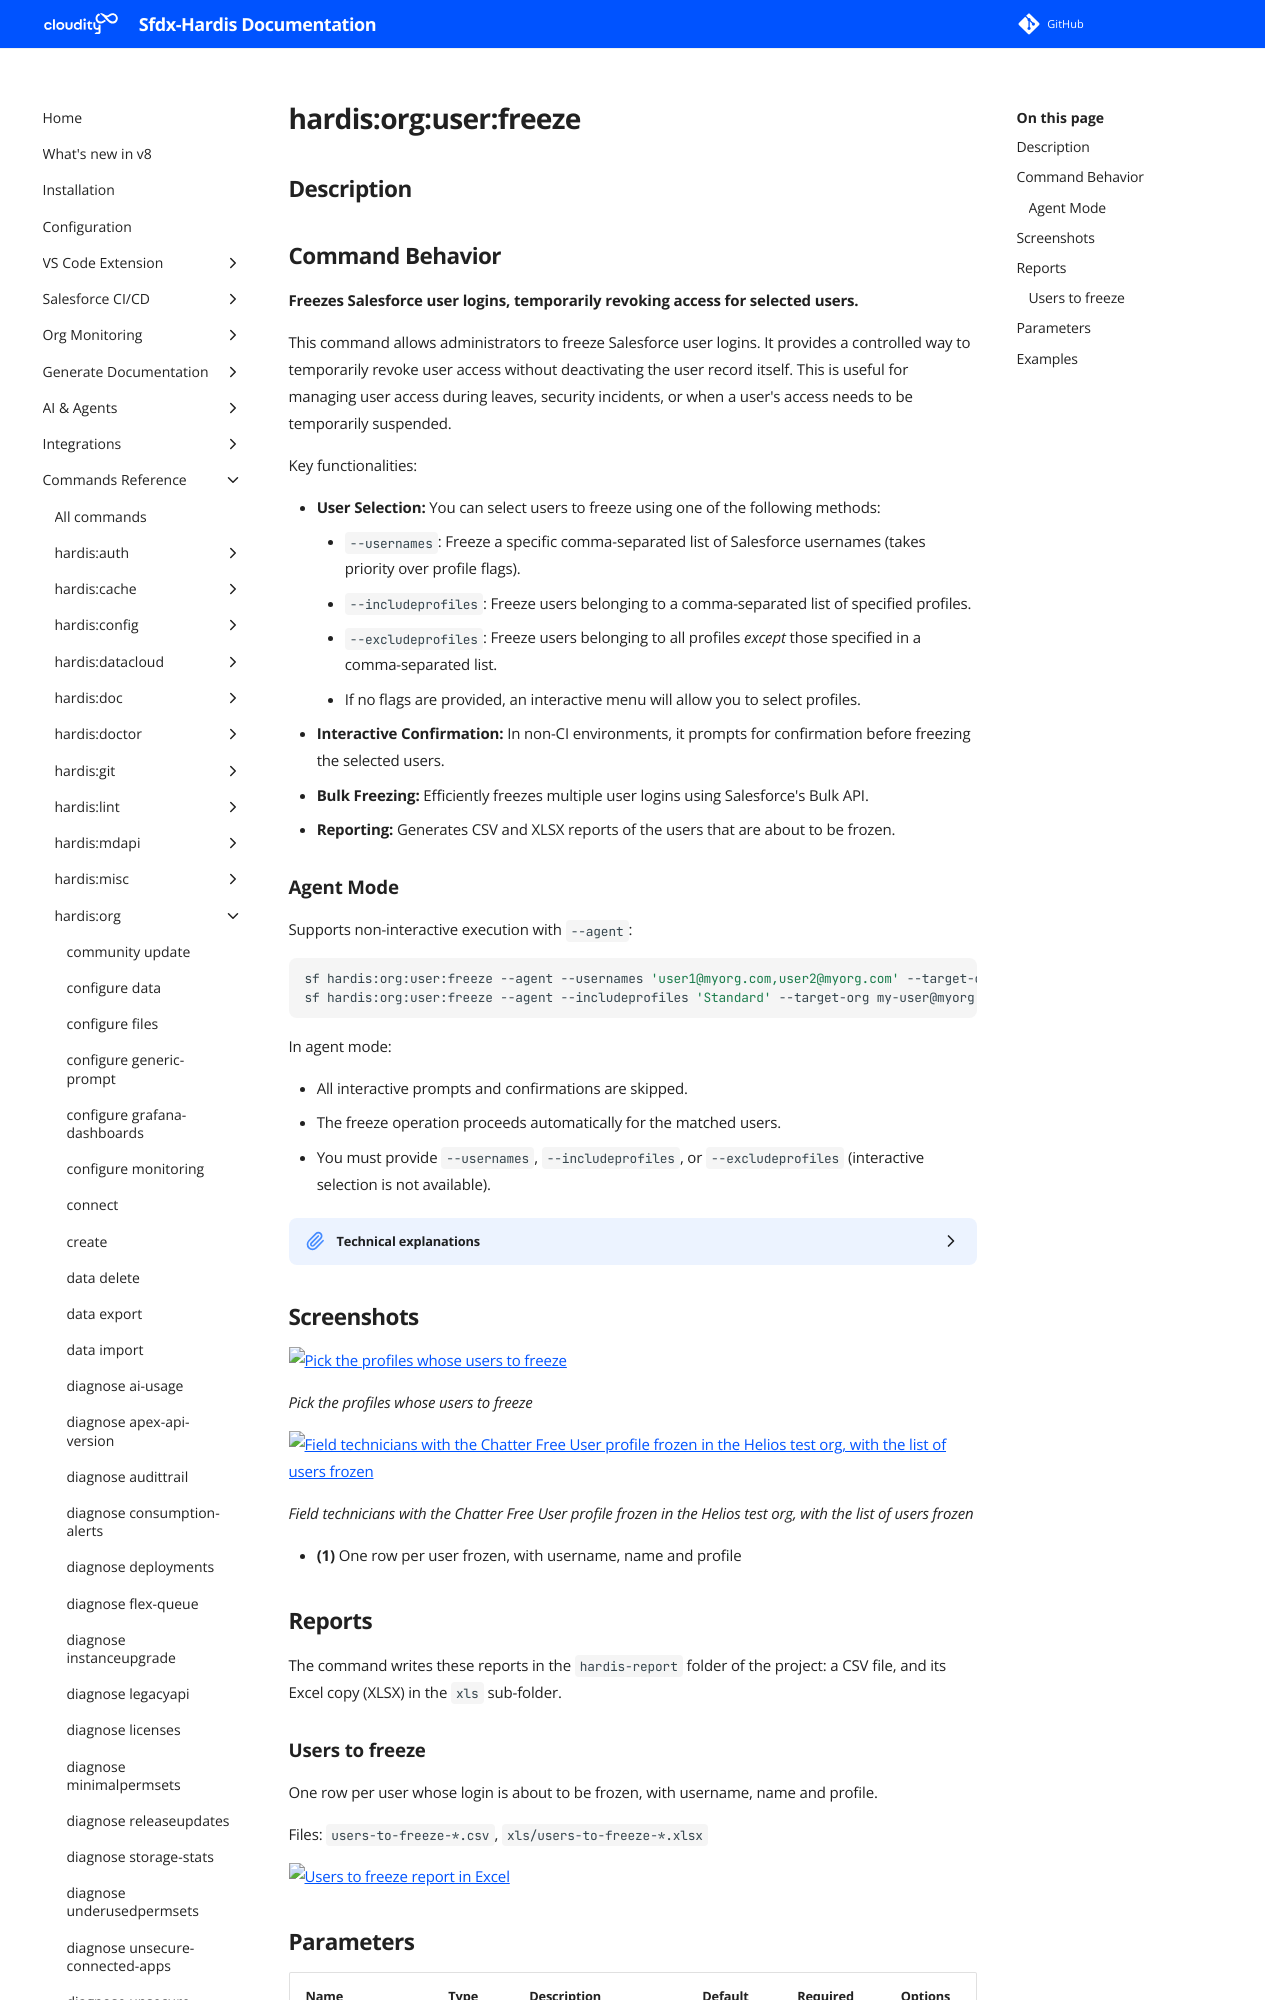

repository: hardisgroupcom/sfdx-hardis · page: hardis/org/user/freeze/index.html · generator: mkdocs

---
title: "hardis:org:user:freeze - Freeze user logins"
description: "Freezes Salesforce user logins, temporarily revoking access for selected users."
---
<!-- This file has been generated with command 'sf hardis:doc:plugin:generate'. Please do not update it manually or it may be overwritten -->
# hardis:org:user:freeze

## Description


## Command Behavior

**Freezes Salesforce user logins, temporarily revoking access for selected users.**

This command allows administrators to freeze Salesforce user logins. It provides a controlled way to temporarily revoke user access without deactivating the user record itself. This is useful for managing user access during leaves, security incidents, or when a user's access needs to be temporarily suspended.

Key functionalities:

- **User Selection:** You can select users to freeze using one of the following methods:
  - `--usernames`: Freeze a specific comma-separated list of Salesforce usernames (takes priority over profile flags).
  - `--includeprofiles`: Freeze users belonging to a comma-separated list of specified profiles.
  - `--excludeprofiles`: Freeze users belonging to all profiles *except* those specified in a comma-separated list.
  - If no flags are provided, an interactive menu will allow you to select profiles.
- **Interactive Confirmation:** In non-CI environments, it prompts for confirmation before freezing the selected users.
- **Bulk Freezing:** Efficiently freezes multiple user logins using Salesforce's Bulk API.
- **Reporting:** Generates CSV and XLSX reports of the users that are about to be frozen.

### Agent Mode

Supports non-interactive execution with `--agent`:

```sh
sf hardis:org:user:freeze --agent --usernames 'user1@myorg.com,user2@myorg.com' --target-org my-user@myorg.com
sf hardis:org:user:freeze --agent --includeprofiles 'Standard' --target-org my-user@myorg.com
```

In agent mode:

- All interactive prompts and confirmations are skipped.
- The freeze operation proceeds automatically for the matched users.
- You must provide `--usernames`, `--includeprofiles`, or `--excludeprofiles` (interactive selection is not available).

<details markdown="1">
<summary>Technical explanations</summary>

The command's technical implementation involves:

- **SOQL Queries (Bulk API):** When `--usernames` is provided, users are queried directly by username. Otherwise, it queries the `User` and `Profile` objects to identify active users based on the provided profile filters. It then queries the `UserLogin` object to find active login sessions for these users.
- **Interactive Prompts:** Uses the `prompts` library to guide the user through profile selection and to confirm the freezing operation.
- **Bulk Update:** It constructs an array of `UserLogin` records with their `Id` and `IsFrozen` set to `true`, then uses `bulkUpdate` to perform the mass update operation on the Salesforce org.
- **Reporting:** It uses `generateReports` to create CSV and XLSX files containing details of the users to be frozen.
- **Logging:** Provides clear messages about the number of users found and the success of the freezing process.
</details>
